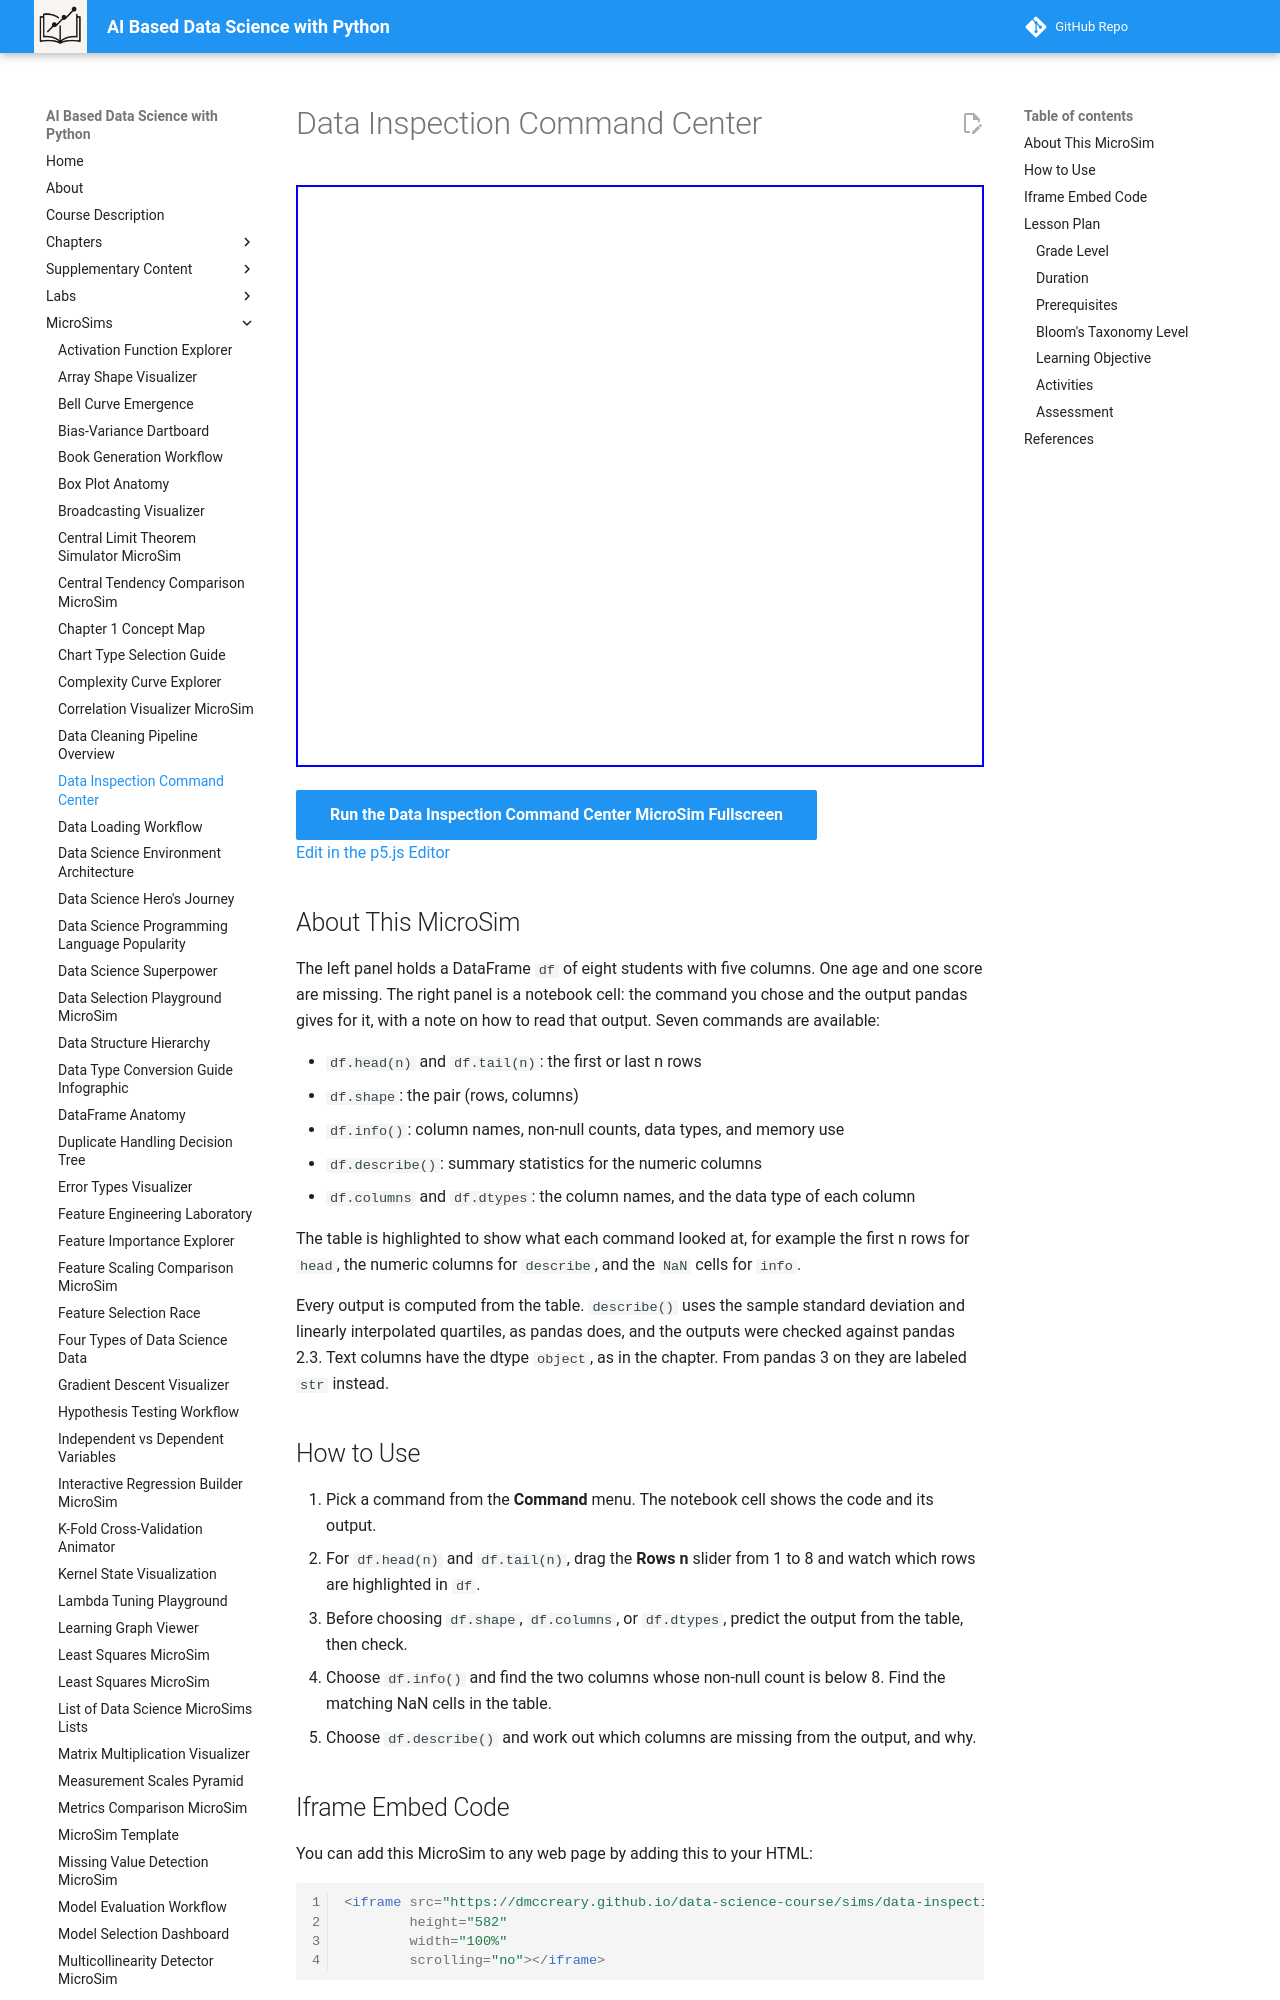

repository: dmccreary/data-science-course · page: sims/data-inspection-command-center/index.html · generator: mkdocs

---
title: Data Inspection Command Center
description: Choose a pandas inspection command and read its output for an eight-row DataFrame, with the cells the command used highlighted.
image: /sims/data-inspection-command-center/data-inspection-command-center.png
og:image: /sims/data-inspection-command-center/data-inspection-command-center.png
twitter:image: /sims/data-inspection-command-center/data-inspection-command-center.png
social:
   cards: false
quality_score: 0
---

# Data Inspection Command Center

<iframe src="main.html" height="582" width="100%" scrolling="no"></iframe>

[Run the Data Inspection Command Center MicroSim Fullscreen](./main.html){ .md-button .md-button--primary }
<br/>
[Edit in the p5.js Editor](https://editor.p5js.org/)

## About This MicroSim

The left panel holds a DataFrame `df` of eight students with five columns. One age and one score are missing. The right panel is a notebook cell: the command you chose and the output pandas gives for it, with a note on how to read that output. Seven commands are available:

- `df.head(n)` and `df.tail(n)`: the first or last n rows
- `df.shape`: the pair (rows, columns)
- `df.info()`: column names, non-null counts, data types, and memory use
- `df.describe()`: summary statistics for the numeric columns
- `df.columns` and `df.dtypes`: the column names, and the data type of each column

The table is highlighted to show what each command looked at, for example the first n rows for `head`, the numeric columns for `describe`, and the `NaN` cells for `info`.

Every output is computed from the table. `describe()` uses the sample standard deviation and linearly interpolated quartiles, as pandas does, and the outputs were checked against pandas 2.3. Text columns have the dtype `object`, as in the chapter. From pandas 3 on they are labeled `str` instead.
